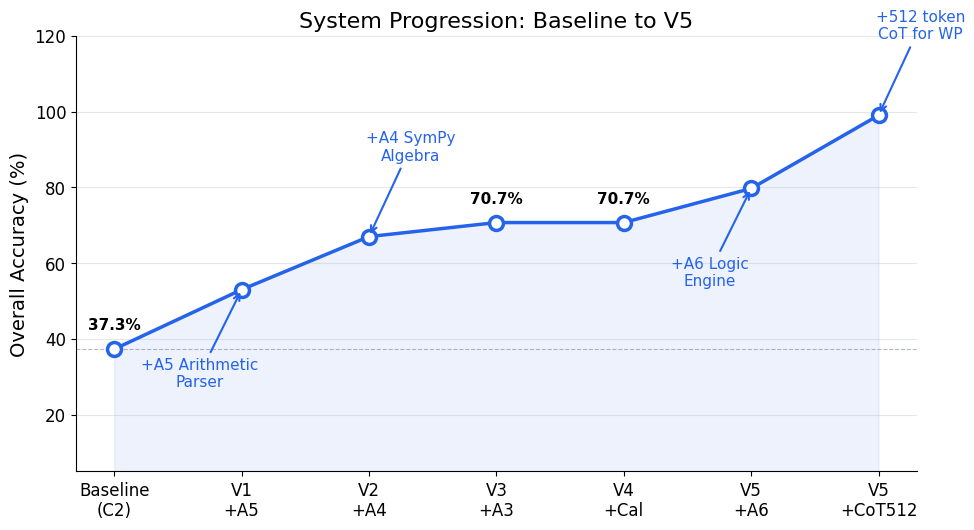
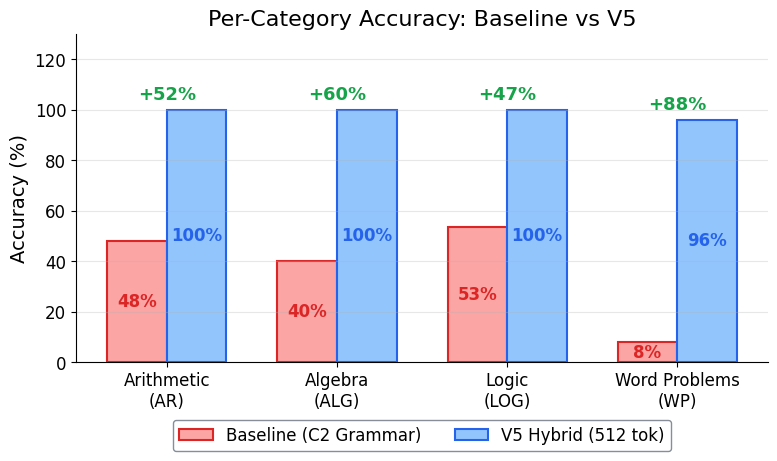
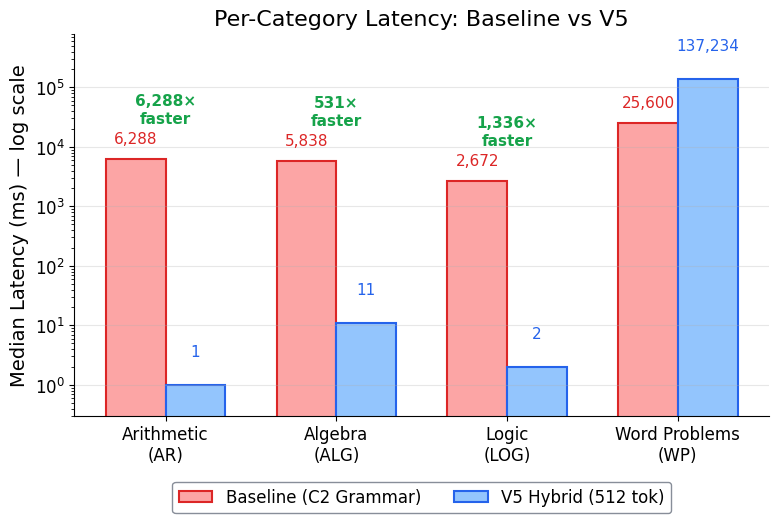
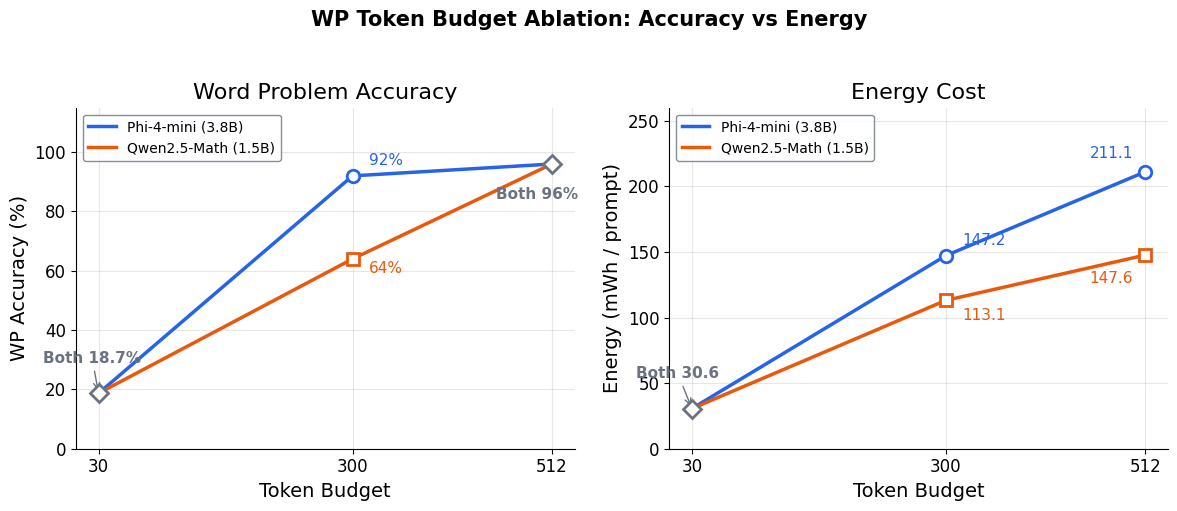
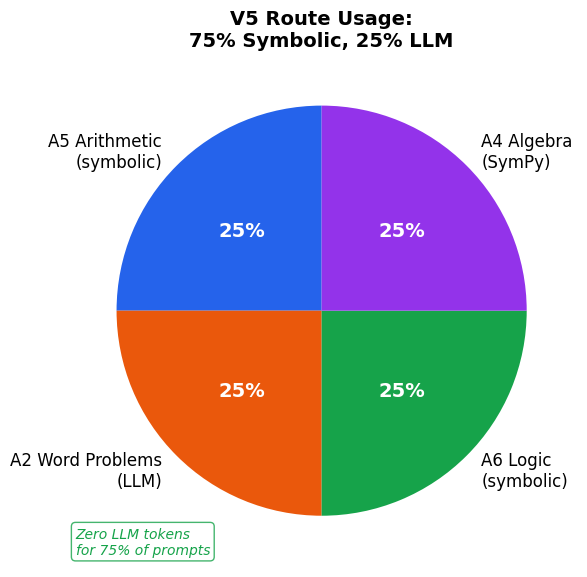
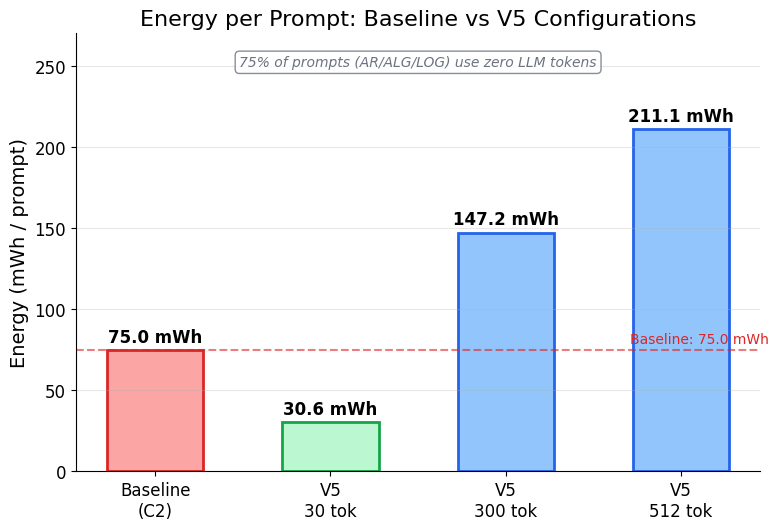
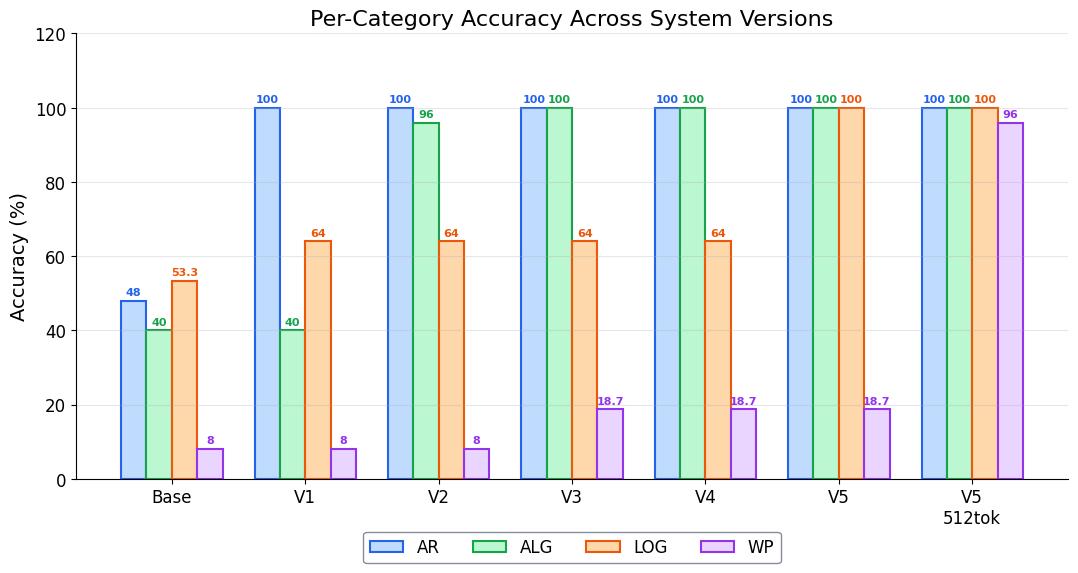
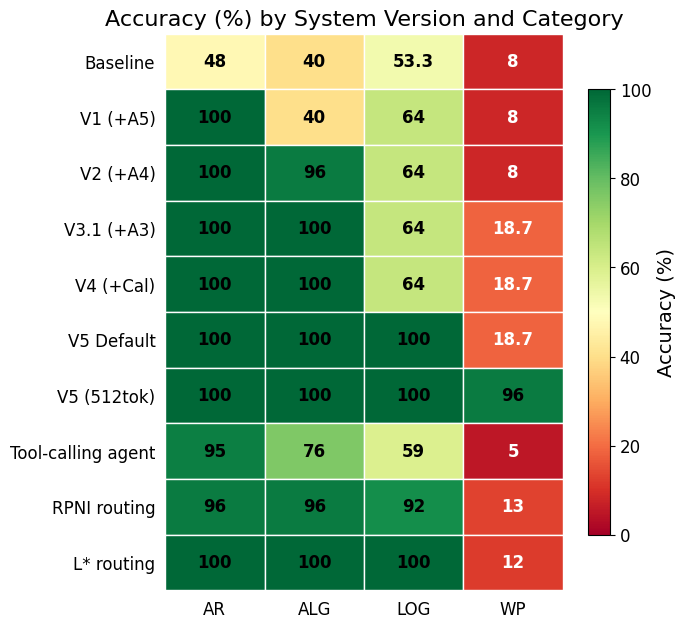

Recreate these plots in Python, in order.
#!/usr/bin/env python3
"""
Regenerate charts for the arXiv paper WITHOUT internal "Figure N." captions.
LaTeX \caption{} handles numbering; embedded captions cause conflicts.
Outputs to paper/figures/
"""

import matplotlib
matplotlib.use('Agg')
import matplotlib.pyplot as plt
import matplotlib.ticker as ticker
import numpy as np
import os

OUT_DIR = 'paper/figures'
os.makedirs(OUT_DIR, exist_ok=True)

plt.rcParams.update({
    'font.family': 'sans-serif',
    'font.sans-serif': ['Arial', 'Helvetica Neue', 'Helvetica', 'DejaVu Sans'],
    'font.size': 14,
    'axes.titlesize': 16,
    'axes.labelsize': 14,
    'xtick.labelsize': 12,
    'ytick.labelsize': 12,
    'legend.fontsize': 12,
    'figure.dpi': 300,
    'savefig.dpi': 300,
    'savefig.bbox': 'tight',
    'axes.spines.top': False,
    'axes.spines.right': False,
})

BLUE = '#2563EB'
RED = '#DC2626'
GREEN = '#16A34A'
ORANGE = '#EA580C'
PURPLE = '#9333EA'
GRAY = '#6B7280'
LIGHT_BLUE = '#93C5FD'
LIGHT_RED = '#FCA5A5'


def fig1_system_progression():
    versions = ['Baseline\n(C2)', 'V1\n+A5', 'V2\n+A4', 'V3\n+A3', 'V4\n+Cal', 'V5\n+A6', 'V5\n+CoT512']
    accuracy = [37.3, 53.0, 67.0, 70.7, 70.7, 79.7, 99.0]

    fig, ax = plt.subplots(figsize=(10, 5.5))
    ax.plot(range(len(versions)), accuracy, 'o-', color=BLUE, linewidth=2.5,
            markersize=10, markerfacecolor='white', markeredgewidth=2.5, zorder=3)
    ax.fill_between(range(len(versions)), accuracy, alpha=0.08, color=BLUE)

    ann_config = {
        1: ('+A5 Arithmetic\nParser',   (-30, -70)),
        2: ('+A4 SymPy\nAlgebra',       (30, 55)),
        5: ('+A6 Logic\nEngine',        (-30, -70)),
        6: ('+512 token\nCoT for WP',   (30, 55)),
    }
    for idx, (text, xyoff) in ann_config.items():
        ax.annotate(text, (idx, accuracy[idx]),
                    textcoords='offset points', xytext=xyoff,
                    ha='center', fontsize=11, color=BLUE,
                    arrowprops=dict(arrowstyle='->', color=BLUE, lw=1.5))

    for i, v in enumerate(accuracy):
        if i in ann_config:
            continue
        ax.annotate(f'{v:.1f}%', (i, v), textcoords='offset points',
                    xytext=(0, 14), ha='center', fontsize=11, fontweight='bold')

    ax.set_xticks(range(len(versions)))
    ax.set_xticklabels(versions)
    ax.set_ylabel('Overall Accuracy (%)')
    ax.set_title('System Progression: Baseline to V5')
    ax.set_ylim(5, 120)
    ax.axhline(y=37.3, color=GRAY, linestyle='--', linewidth=0.8, alpha=0.5)
    ax.grid(axis='y', alpha=0.3)
    plt.tight_layout()
    plt.savefig(os.path.join(OUT_DIR, 'fig1_system_progression.png'))
    plt.close(fig)
    print('  fig1 saved')


def fig2_category_accuracy():
    categories = ['AR', 'ALG', 'LOG', 'WP']
    baseline = [48.0, 40.0, 53.3, 8.0]
    v5_512 = [100.0, 100.0, 100.0, 96.0]

    x = np.arange(len(categories))
    width = 0.35

    fig, ax = plt.subplots(figsize=(8, 5))
    bars1 = ax.bar(x - width/2, baseline, width, label='Baseline (C2 Grammar)',
                   color=LIGHT_RED, edgecolor=RED, linewidth=1.5)
    bars2 = ax.bar(x + width/2, v5_512, width, label='V5 Hybrid (512 tok)',
                   color=LIGHT_BLUE, edgecolor=BLUE, linewidth=1.5)

    for bar, val in zip(bars1, baseline):
        ax.text(bar.get_x() + bar.get_width()/2, val / 2,
                f'{val:.0f}%', ha='center', fontsize=12, color=RED,
                fontweight='bold', va='center')
    for bar, val in zip(bars2, v5_512):
        ax.text(bar.get_x() + bar.get_width()/2, val / 2,
                f'{val:.0f}%', ha='center', fontsize=12, color=BLUE,
                fontweight='bold', va='center')
    for i in range(len(categories)):
        delta = v5_512[i] - baseline[i]
        mid_x = x[i]
        ax.annotate(f'+{delta:.0f}%', (mid_x, max(v5_512[i], baseline[i]) + 4),
                    ha='center', fontsize=13, fontweight='bold', color=GREEN)

    ax.set_ylabel('Accuracy (%)')
    ax.set_title('Per-Category Accuracy: Baseline vs V5')
    ax.set_xticks(x)
    ax.set_xticklabels(['Arithmetic\n(AR)', 'Algebra\n(ALG)', 'Logic\n(LOG)', 'Word Problems\n(WP)'])
    ax.set_ylim(0, 130)
    ax.legend(loc='upper center', bbox_to_anchor=(0.5, -0.15), ncol=2,
              frameon=True, edgecolor=GRAY)
    ax.grid(axis='y', alpha=0.3)
    plt.tight_layout()
    plt.subplots_adjust(bottom=0.25)
    plt.savefig(os.path.join(OUT_DIR, 'fig2_category_accuracy.png'))
    plt.close(fig)
    print('  fig2 saved')


def fig3_latency():
    categories = ['AR', 'ALG', 'LOG', 'WP']
    baseline_lat = [6288, 5838, 2672, 25600]
    v5_lat = [1, 11, 2, 137234]

    x = np.arange(len(categories))
    width = 0.35

    fig, ax = plt.subplots(figsize=(8, 5.5))
    bars1 = ax.bar(x - width/2, baseline_lat, width, label='Baseline (C2 Grammar)',
                   color=LIGHT_RED, edgecolor=RED, linewidth=1.5)
    bars2 = ax.bar(x + width/2, v5_lat, width, label='V5 Hybrid (512 tok)',
                   color=LIGHT_BLUE, edgecolor=BLUE, linewidth=1.5)

    ax.set_yscale('log')
    ax.set_ylabel('Median Latency (ms) — log scale')
    ax.set_title('Per-Category Latency: Baseline vs V5')
    ax.set_xticks(x)
    ax.set_xticklabels(['Arithmetic\n(AR)', 'Algebra\n(ALG)', 'Logic\n(LOG)', 'Word Problems\n(WP)'])
    ax.grid(axis='y', alpha=0.3)
    ax.set_ylim(0.3, 800000)

    for bar, val in zip(bars1, baseline_lat):
        ax.text(bar.get_x() + bar.get_width()/2, val * 1.8,
                f'{val:,}', ha='center', fontsize=11, color=RED)
    for bar, val in zip(bars2, v5_lat):
        ax.text(bar.get_x() + bar.get_width()/2, val * 3.0,
                f'{val:,}', ha='center', fontsize=11, color=BLUE)

    speedups = ['6,288\u00d7', '531\u00d7', '1,336\u00d7', '']
    for i, s in enumerate(speedups):
        if s:
            ax.text(x[i], baseline_lat[i] * 4.0,
                    f'{s}\nfaster', ha='center', fontsize=11,
                    fontweight='bold', color=GREEN)

    ax.legend(loc='upper center', bbox_to_anchor=(0.5, -0.15), ncol=2,
              frameon=True, edgecolor=GRAY)
    plt.tight_layout()
    plt.subplots_adjust(bottom=0.22)
    plt.savefig(os.path.join(OUT_DIR, 'fig3_latency.png'))
    plt.close(fig)
    print('  fig3 saved')


def fig4_wp_ablation():
    tokens = [30, 300, 512]
    phi_wp_acc = [18.7, 92.0, 96.0]
    qwen_wp_acc = [18.7, 64.0, 96.0]
    phi_energy = [30.6, 147.2, 211.1]
    qwen_energy = [30.6, 113.1, 147.6]

    fig, (ax1, ax2) = plt.subplots(1, 2, figsize=(12, 5))

    ax1.plot(tokens, phi_wp_acc, '-', color=BLUE, linewidth=2.5, label='Phi-4-mini (3.8B)')
    ax1.plot(tokens, qwen_wp_acc, '-', color=ORANGE, linewidth=2.5, label='Qwen2.5-Math (1.5B)')
    ax1.plot(30, 18.7, 'D', color=GRAY, markersize=9, markeredgewidth=2, markerfacecolor='white', zorder=5)
    ax1.plot(512, 96, 'D', color=GRAY, markersize=9, markeredgewidth=2, markerfacecolor='white', zorder=5)
    ax1.plot(300, 92, 'o', color=BLUE, markersize=9, markeredgewidth=2, markerfacecolor='white', zorder=5)
    ax1.plot(300, 64, 's', color=ORANGE, markersize=9, markeredgewidth=2, markerfacecolor='white', zorder=5)

    ax1.annotate('Both 18.7%', (30, 18.7), textcoords='offset points',
                 xytext=(-40, 22), fontsize=11, color=GRAY, fontweight='bold',
                 arrowprops=dict(arrowstyle='->', color=GRAY, lw=1))
    ax1.annotate('Both 96%', (512, 96), textcoords='offset points',
                 xytext=(-40, -25), fontsize=11, color=GRAY, fontweight='bold')
    ax1.annotate('92%', (300, 92), textcoords='offset points',
                 xytext=(12, 8), fontsize=11, color=BLUE)
    ax1.annotate('64%', (300, 64), textcoords='offset points',
                 xytext=(12, -10), fontsize=11, color=ORANGE)

    ax1.set_xlabel('Token Budget')
    ax1.set_ylabel('WP Accuracy (%)')
    ax1.set_title('Word Problem Accuracy')
    ax1.set_xticks(tokens)
    ax1.set_ylim(0, 115)
    ax1.legend(loc='upper left', fontsize=10, frameon=True, edgecolor=GRAY)
    ax1.grid(alpha=0.3)

    ax2.plot(tokens, phi_energy, '-', color=BLUE, linewidth=2.5, label='Phi-4-mini (3.8B)')
    ax2.plot(tokens, qwen_energy, '-', color=ORANGE, linewidth=2.5, label='Qwen2.5-Math (1.5B)')
    ax2.plot(30, 30.6, 'D', color=GRAY, markersize=9, markeredgewidth=2, markerfacecolor='white', zorder=5)
    ax2.plot(300, 147.2, 'o', color=BLUE, markersize=9, markeredgewidth=2, markerfacecolor='white', zorder=5)
    ax2.plot(300, 113.1, 's', color=ORANGE, markersize=9, markeredgewidth=2, markerfacecolor='white', zorder=5)
    ax2.plot(512, 211.1, 'o', color=BLUE, markersize=9, markeredgewidth=2, markerfacecolor='white', zorder=5)
    ax2.plot(512, 147.6, 's', color=ORANGE, markersize=9, markeredgewidth=2, markerfacecolor='white', zorder=5)

    ax2.annotate('Both 30.6', (30, 30.6), textcoords='offset points',
                 xytext=(-40, 22), fontsize=11, color=GRAY, fontweight='bold',
                 arrowprops=dict(arrowstyle='->', color=GRAY, lw=1))
    ax2.annotate('211.1', (512, 211.1), textcoords='offset points',
                 xytext=(-40, 10), fontsize=11, color=BLUE)
    ax2.annotate('147.6', (512, 147.6), textcoords='offset points',
                 xytext=(-40, -20), fontsize=11, color=ORANGE)
    ax2.annotate('147.2', (300, 147.2), textcoords='offset points',
                 xytext=(12, 8), fontsize=11, color=BLUE)
    ax2.annotate('113.1', (300, 113.1), textcoords='offset points',
                 xytext=(12, -14), fontsize=11, color=ORANGE)

    ax2.set_xlabel('Token Budget')
    ax2.set_ylabel('Energy (mWh / prompt)')
    ax2.set_title('Energy Cost')
    ax2.set_xticks(tokens)
    ax2.set_ylim(0, 260)
    ax2.legend(loc='upper left', fontsize=10, frameon=True, edgecolor=GRAY)
    ax2.grid(alpha=0.3)

    plt.suptitle('WP Token Budget Ablation: Accuracy vs Energy', fontsize=15, fontweight='bold', y=1.02)
    plt.tight_layout()
    plt.savefig(os.path.join(OUT_DIR, 'fig4_wp_ablation.png'))
    plt.close(fig)
    print('  fig4 saved')


def fig5_route_usage():
    labels = ['A5 Arithmetic\n(symbolic)', 'A2 Word Problems\n(LLM)',
              'A6 Logic\n(symbolic)', 'A4 Algebra\n(SymPy)']
    sizes = [25, 25, 25, 25]
    colors = [BLUE, ORANGE, GREEN, PURPLE]

    fig, ax = plt.subplots(figsize=(7, 6))
    wedges, texts, autotexts = ax.pie(sizes, labels=labels, colors=colors,
                                       autopct='%1.0f%%', startangle=90,
                                       textprops={'fontsize': 12},
                                       pctdistance=0.55)
    for at in autotexts:
        at.set_fontsize(14)
        at.set_fontweight('bold')
        at.set_color('white')

    ax.set_title('V5 Route Usage:\n75% Symbolic, 25% LLM', fontsize=14, fontweight='bold')

    ax.text(0.02, 0.02, 'Zero LLM tokens\nfor 75% of prompts',
            transform=ax.transAxes, fontsize=10, ha='left', va='bottom',
            style='italic', color=GREEN,
            bbox=dict(boxstyle='round,pad=0.3', facecolor='white', edgecolor=GREEN, alpha=0.8))

    plt.tight_layout()
    plt.savefig(os.path.join(OUT_DIR, 'fig5_route_usage.png'))
    plt.close(fig)
    print('  fig5 saved')


def fig6_energy_configs():
    configs = ['Baseline\n(C2)', 'V5\n30 tok', 'V5\n300 tok', 'V5\n512 tok']
    energy = [75.0, 30.6, 147.2, 211.1]
    colors = [LIGHT_RED, '#BBF7D0', LIGHT_BLUE, LIGHT_BLUE]
    edge_colors = [RED, GREEN, BLUE, BLUE]

    fig, ax = plt.subplots(figsize=(8, 5.5))
    bars = ax.bar(configs, energy, color=colors, edgecolor=edge_colors, linewidth=2, width=0.55)

    for bar, val in zip(bars, energy):
        ax.text(bar.get_x() + bar.get_width()/2, val + 5,
                f'{val:.1f} mWh', ha='center', fontweight='bold', fontsize=12)

    ax.axhline(y=75.0, color=RED, linestyle='--', linewidth=1.5, alpha=0.6)
    ax.text(3.5, 77, 'Baseline: 75.0 mWh', fontsize=10, color=RED, ha='right', va='bottom')

    ax.text(0.5, 0.95, '75% of prompts (AR/ALG/LOG) use zero LLM tokens',
            transform=ax.transAxes, fontsize=10, ha='center', va='top',
            style='italic', color=GRAY,
            bbox=dict(boxstyle='round,pad=0.3', facecolor='white', edgecolor=GRAY, alpha=0.8))

    ax.set_ylabel('Energy (mWh / prompt)')
    ax.set_title('Energy per Prompt: Baseline vs V5 Configurations')
    ax.set_ylim(0, 270)
    ax.grid(axis='y', alpha=0.3)
    plt.tight_layout()
    plt.savefig(os.path.join(OUT_DIR, 'fig6_energy_configs.png'))
    plt.close(fig)
    print('  fig6 saved')


def fig7_progression_by_category():
    versions = ['Base', 'V1', 'V2', 'V3', 'V4', 'V5', 'V5\n512tok']
    ar  = [48.0, 100, 100, 100, 100, 100, 100]
    alg = [40.0,  40,  96, 100, 100, 100, 100]
    log = [53.3,  64,  64,  64,  64, 100, 100]
    wp  = [ 8.0,   8,   8, 18.7, 18.7, 18.7, 96]

    x = np.arange(len(versions))
    width = 0.19

    fig, ax = plt.subplots(figsize=(11, 6))
    bars_ar  = ax.bar(x - 1.5*width, ar,  width, label='AR',  color='#BFDBFE', edgecolor=BLUE, linewidth=1.5)
    bars_alg = ax.bar(x - 0.5*width, alg, width, label='ALG', color='#BBF7D0', edgecolor=GREEN, linewidth=1.5)
    bars_log = ax.bar(x + 0.5*width, log, width, label='LOG', color='#FED7AA', edgecolor=ORANGE, linewidth=1.5)
    bars_wp  = ax.bar(x + 1.5*width, wp,  width, label='WP',  color='#E9D5FF', edgecolor=PURPLE, linewidth=1.5)

    for bars, color, vals in [(bars_ar, BLUE, ar), (bars_alg, GREEN, alg),
                               (bars_log, ORANGE, log), (bars_wp, PURPLE, wp)]:
        for bar, val in zip(bars, vals):
            if val > 0:
                ax.text(bar.get_x() + bar.get_width()/2, val + 1.5,
                        f'{val:.0f}' if val == int(val) else f'{val:.1f}',
                        ha='center', fontsize=8, color=color, fontweight='bold')

    ax.set_ylabel('Accuracy (%)')
    ax.set_title('Per-Category Accuracy Across System Versions')
    ax.set_xticks(x)
    ax.set_xticklabels(versions)
    ax.set_ylim(0, 120)
    ax.legend(loc='upper center', bbox_to_anchor=(0.5, -0.10), ncol=4,
              frameon=True, edgecolor=GRAY)
    ax.grid(axis='y', alpha=0.3)
    plt.tight_layout()
    plt.subplots_adjust(bottom=0.18)
    plt.savefig(os.path.join(OUT_DIR, 'fig7_progression_by_category.png'))
    plt.close(fig)
    print('  fig7 saved')


def fig8_version_categories():
    """Heatmap of accuracy by version x category."""
    versions = [
        'Baseline', 'V1 (+A5)', 'V2 (+A4)', 'V3.1 (+A3)', 'V4 (+Cal)',
        'V5 Default', 'V5 (512tok)',
        'Tool-calling agent', 'RPNI routing', 'L* routing',
    ]
    categories = ['AR', 'ALG', 'LOG', 'WP']
    data = np.array([
        [48.0, 40.0, 53.3,  8.0],
        [100,  40.0, 64.0,  8.0],
        [100,  96.0, 64.0,  8.0],
        [100, 100,   64.0, 18.7],
        [100, 100,   64.0, 18.7],
        [100, 100,  100,   18.7],
        [100, 100,  100,   96.0],
        [95,   76,   59,    5.0],
        [96,   96,   92,   13.0],
        [100, 100,  100,   12.0],
    ])

    fig, ax = plt.subplots(figsize=(7, 6.5))

    # Draw each cell as a colored rectangle with explicit borders
    from matplotlib.patches import Rectangle
    for i in range(len(versions)):
        for j in range(len(categories)):
            val = data[i, j]
            # Get color from colormap
            norm_val = val / 100.0
            cell_color = plt.cm.RdYlGn(norm_val)
            rect = Rectangle((j - 0.5, i - 0.5), 1, 1,
                              facecolor=cell_color, edgecolor='white', linewidth=1)
            ax.add_patch(rect)
            text_color = 'white' if val < 40 else 'black'
            ax.text(j, i, f'{val:.0f}' if val == int(val) else f'{val:.1f}',
                    ha='center', va='center', fontsize=12, fontweight='bold', color=text_color)



    ax.set_xlim(-0.5, len(categories) - 0.5)
    ax.set_ylim(len(versions) - 0.5, -0.5)
    ax.set_xticks(range(len(categories)))
    ax.set_xticklabels(categories)
    ax.set_yticks(range(len(versions)))
    ax.set_yticklabels(versions)
    ax.set_title('Accuracy (%) by System Version and Category')

    # Add colorbar using a ScalarMappable
    sm = plt.cm.ScalarMappable(cmap='RdYlGn', norm=plt.Normalize(0, 100))
    sm.set_array([])
    cbar = plt.colorbar(sm, ax=ax, shrink=0.8)
    cbar.set_label('Accuracy (%)')

    ax.spines['top'].set_visible(False)
    ax.spines['right'].set_visible(False)
    ax.spines['left'].set_visible(False)
    ax.spines['bottom'].set_visible(False)
    ax.tick_params(left=False, bottom=False)

    plt.tight_layout()
    plt.savefig(os.path.join(OUT_DIR, 'fig8_version_categories.png'))
    plt.close(fig)
    print('  fig8 saved')


if __name__ == '__main__':
    print('Generating paper figures (no internal captions)...')
    fig1_system_progression()
    fig2_category_accuracy()
    fig3_latency()
    fig4_wp_ablation()
    fig5_route_usage()
    fig6_energy_configs()
    fig7_progression_by_category()
    fig8_version_categories()
    print(f'\nAll figures saved to {OUT_DIR}/')
